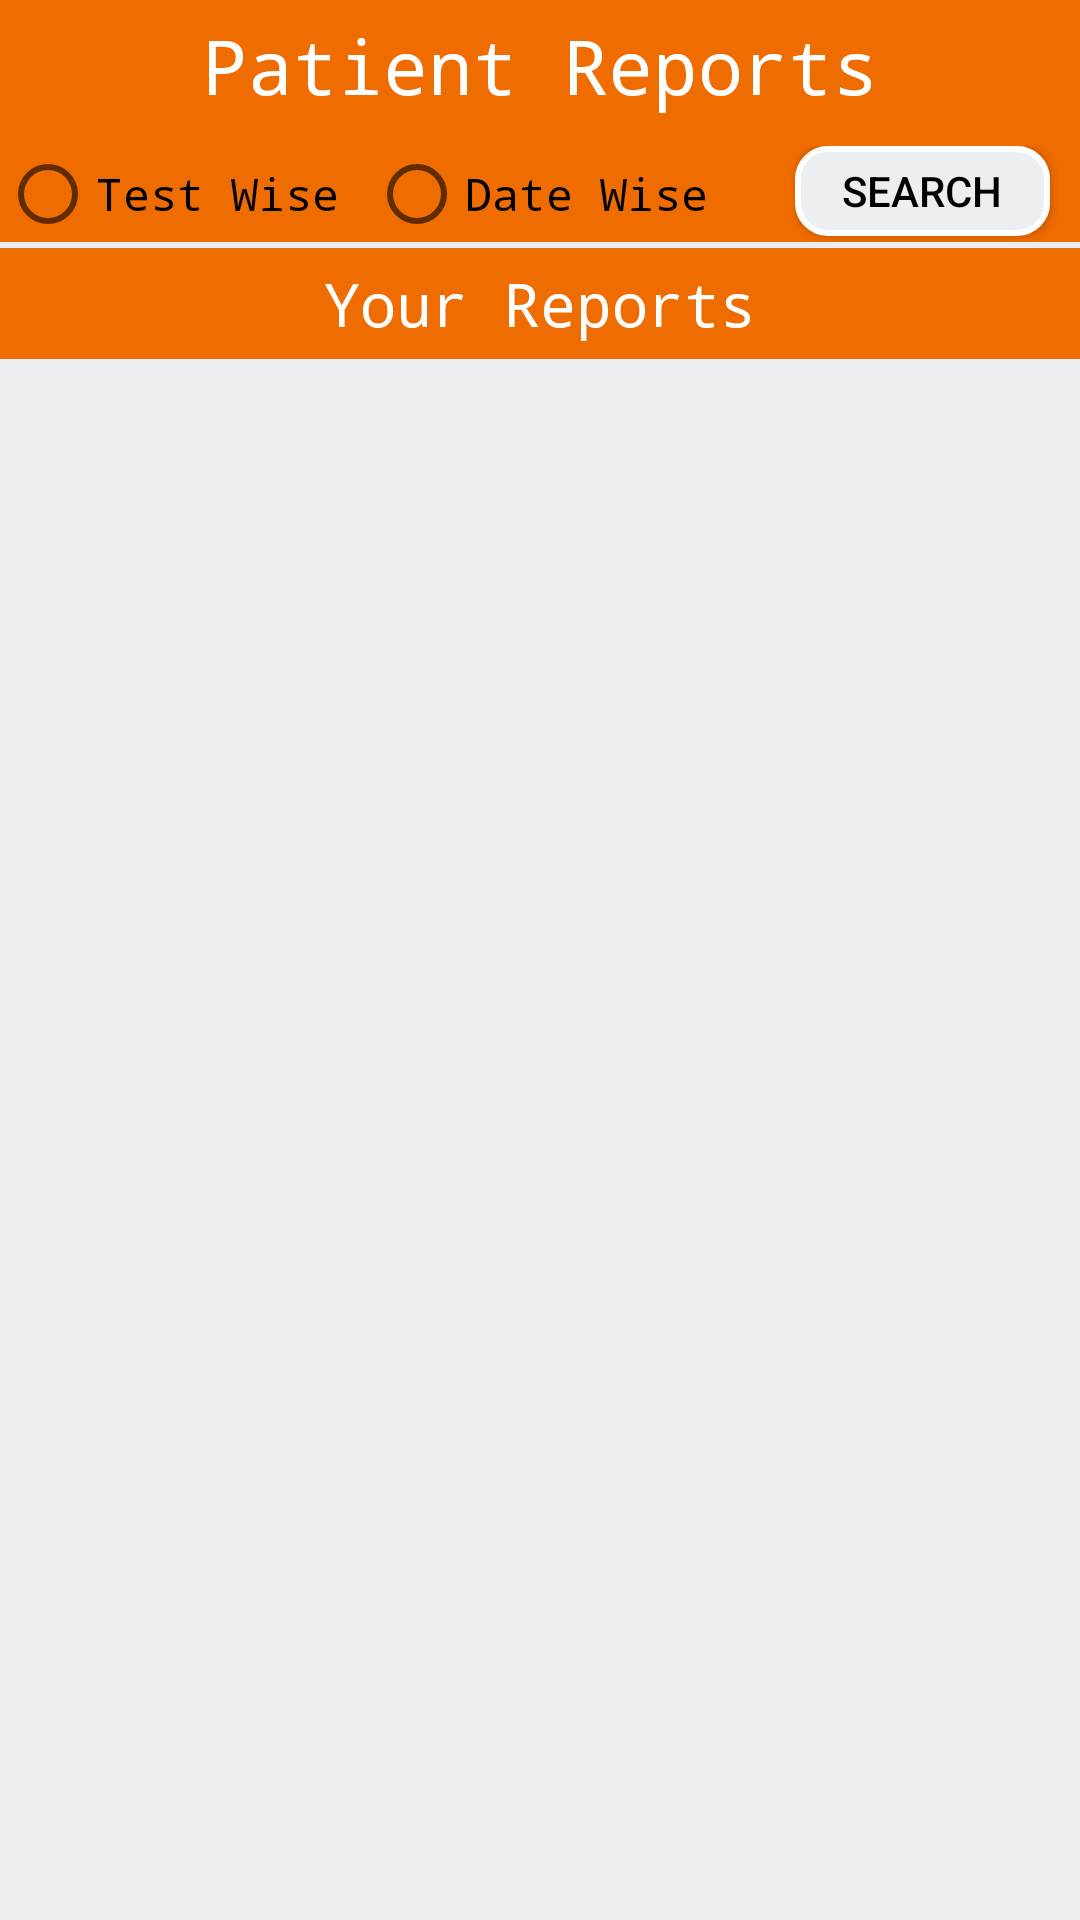

Write the Android layout XML for this screen, with the resource values it uses.
<!-- AndroidManifest.xml: application theme AppTheme -->
<!-- res/layout/activity_reports.xml -->
<?xml version="1.0" encoding="utf-8"?>
<RelativeLayout xmlns:android="http://schemas.android.com/apk/res/android"
    xmlns:tools="http://schemas.android.com/tools"
    android:id="@+id/activity_reports"
    style="@style/Login"
    android:background="@color/gray"
    android:layout_width="match_parent"
    android:layout_height="match_parent"
    tools:context="com.mylabpatient.Reports">

    <TextView
        android:layout_width="match_parent"
        android:layout_height="wrap_content"
        android:id="@+id/ReportHeading"
        android:text="Patient Reports"
        android:textSize="25dp"
        android:gravity="center"
        android:background="@color/orange1"
        android:textColor="@color/white"
        android:padding="5dp"
        android:typeface="monospace"/>

    <LinearLayout
        android:id="@+id/ReportSelection"
        android:layout_width="match_parent"
        android:layout_below="@+id/ReportHeading"
        android:background="@color/orange1"
        android:weightSum="6"
        android:paddingTop="5dp"
        android:layout_height="wrap_content">

        <RadioGroup
            android:id="@+id/RdgreportTestSelection"
            android:layout_width="0dp"
            android:layout_gravity="center"
            android:layout_height="wrap_content"
            android:layout_weight="4.5"
            android:orientation="horizontal">

            <RadioButton
                android:layout_width="wrap_content"
                android:layout_height="wrap_content"
                android:text="Test Wise"
                android:textSize="15dp"
                android:typeface="monospace"
                android:id="@+id/rdbReportTestwise"/>

            <RadioButton
                android:layout_width="wrap_content"
                android:layout_height="wrap_content"
                android:text="Date Wise"
                android:textSize="15dp"
                android:layout_marginLeft="10dp"
                android:typeface="monospace"
                android:id="@+id/rdbReportDatewise"/>

        </RadioGroup>

        <Button
            android:layout_width="0dp"
            android:layout_weight="1.5"
            android:layout_marginLeft="10dp"
            android:layout_marginRight="10dp"
            android:text="Search"
            android:id="@+id/btnReportSearch"
            android:textColor="@color/black"
            android:background="@drawable/btncorner"
            android:layout_height="30dp" />

    </LinearLayout>

    <RelativeLayout
        android:layout_width="match_parent"
        android:layout_height="match_parent"
        android:layout_marginTop="2dp"
        android:layout_below="@+id/ReportSelection">

        <TextView
            android:layout_width="match_parent"
            android:layout_height="wrap_content"
            android:text="Your Reports"
            android:textSize="20dp"
            android:id="@+id/ReportNewHeading"
            android:gravity="center"
            android:background="@color/orange1"
            android:textColor="@color/white"
            android:padding="5dp"
            android:typeface="monospace" />

        <android.support.v7.widget.RecyclerView
            android:id="@+id/testrecyclearview"
            android:layout_below="@+id/ReportNewHeading"
            android:layout_width="match_parent"
            android:layout_height="match_parent">

        </android.support.v7.widget.RecyclerView>


    </RelativeLayout>

</RelativeLayout>
<!-- resources referenced by this layout -->
<resources>
  <color name="black">#000000</color>
  <color name="gray">#ECEFF1</color>
  <color name="orange1">#EF6C00</color>
  <color name="white">#ffffff</color>
  <!-- drawable btncorner (drawable) -->
  <?xml version="1.0" encoding="utf-8"?>
  <shape xmlns:android="http://schemas.android.com/apk/res/android">
  
      <solid android:color="@color/gray"/>
  
      <corners android:radius="10dp"/>
  
      <stroke android:color="@color/white"
          android:width="2dp"/>
  
  </shape>
  <style name="Login" parent="Theme.AppCompat.Light.NoActionBar">
          
          <item name="colorPrimary">#EF6C00</item>
          <item name="colorPrimaryDark">@color/colorPrimaryDark</item>
          <item name="colorAccent">@color/colorAccent</item>
          <item name="spinnerStyle">@style/Widget.App.Spinner</item>
          <item name="android:spinnerStyle">@style/Widget.App.Spinner</item>
      </style>
  <style name="AppTheme" parent="Theme.AppCompat.Light.DarkActionBar">
          
          <item name="colorPrimary">#EF6C00</item>
          <item name="colorPrimaryDark">@color/colorPrimaryDark</item>
          <item name="colorAccent">@color/colorAccent</item>
          <item name="spinnerStyle">@style/Widget.App.Spinner</item>
          <item name="android:spinnerStyle">@style/Widget.App.Spinner</item>
      </style>
  <color name="colorPrimaryDark">#303F9F</color>
  <color name="colorAccent">#FF4081</color>
  <style name="Widget.App.Spinner" parent="@style/Widget.AppCompat.Spinner">
          <item name="overlapAnchor">true</item>
          <item name="android:background">#ffffff</item>
      </style>
</resources>
